Labelled photos from "image_machine_learning", an image-classification folder in YoanBosko/TUBESAI. The possible labels are: manusia AI, human real photo, pemandangan AI, landscape real photo.

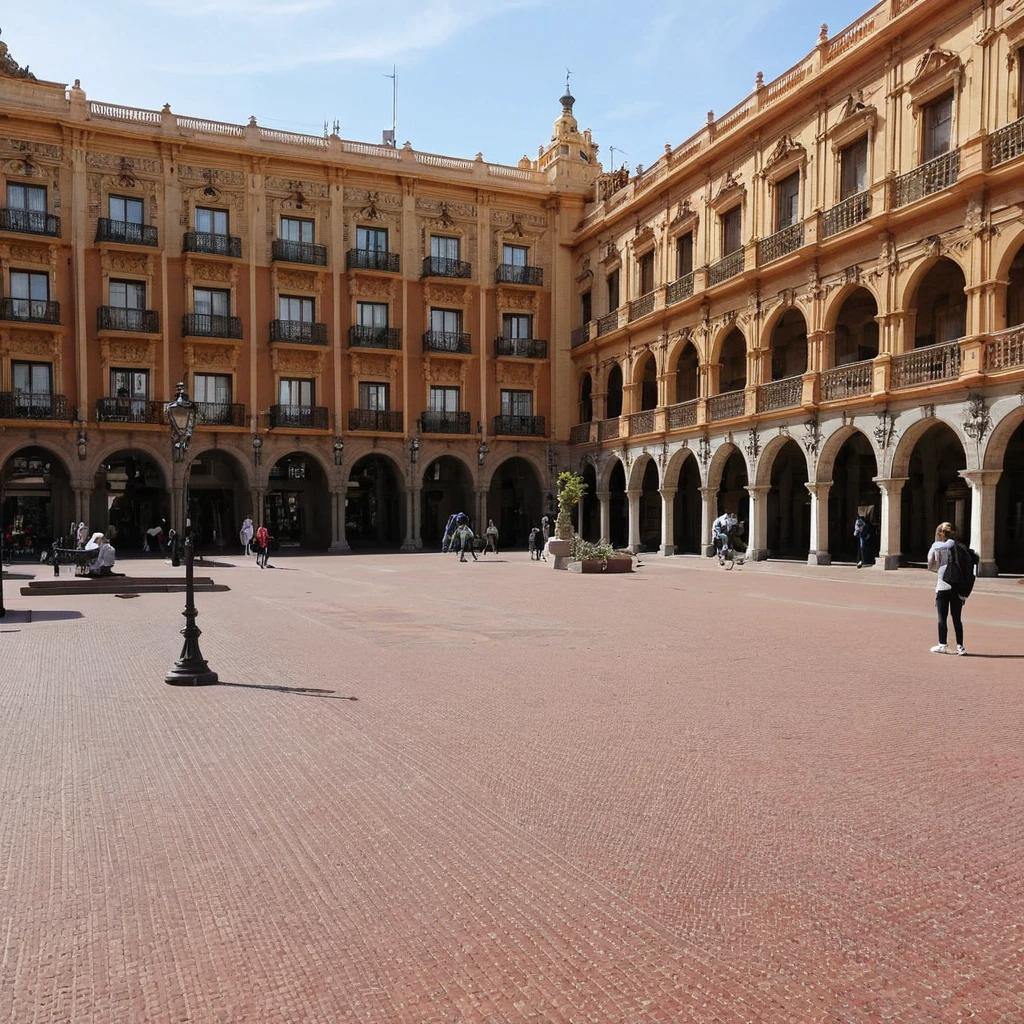
Label: pemandangan AI

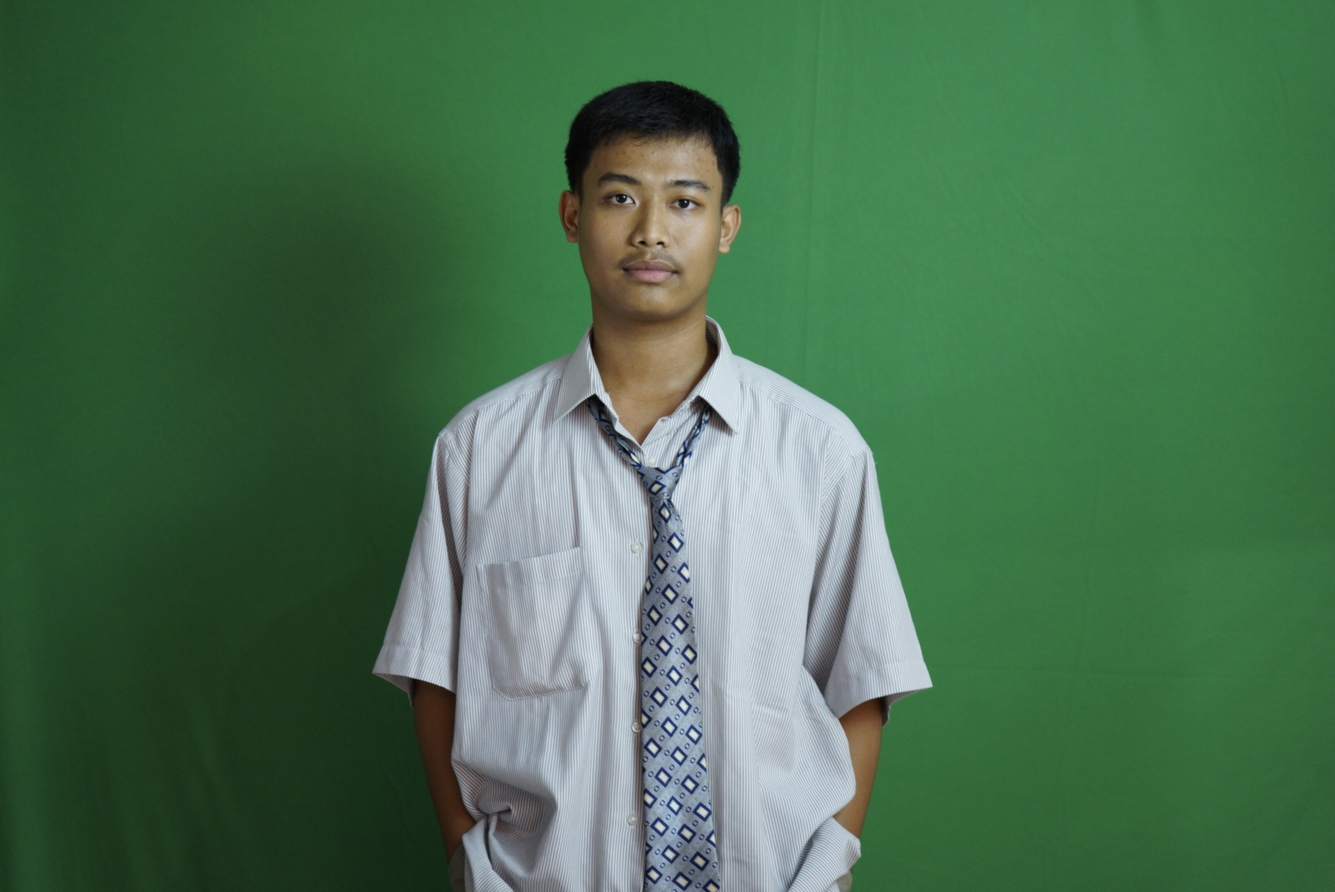
Label: human real photo

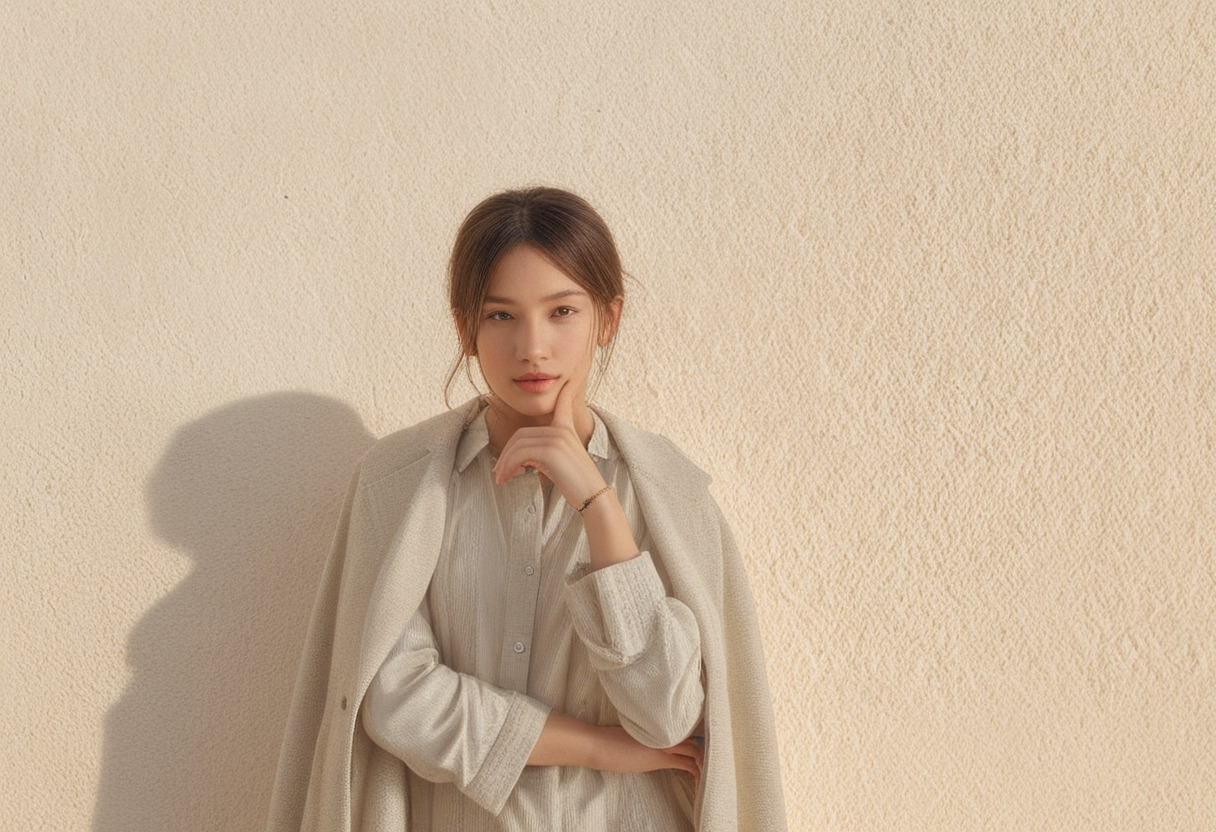
Label: manusia AI

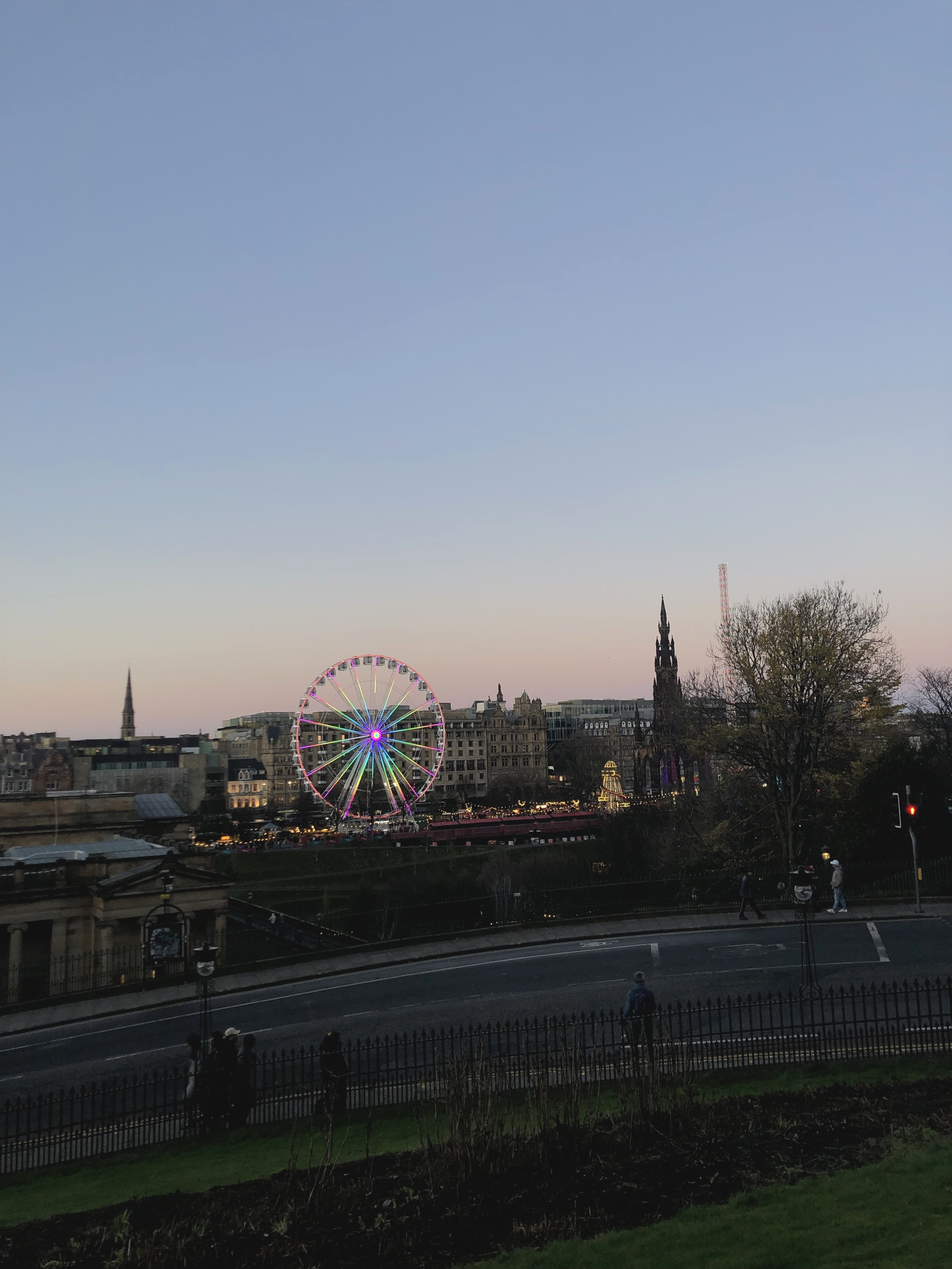
Label: landscape real photo

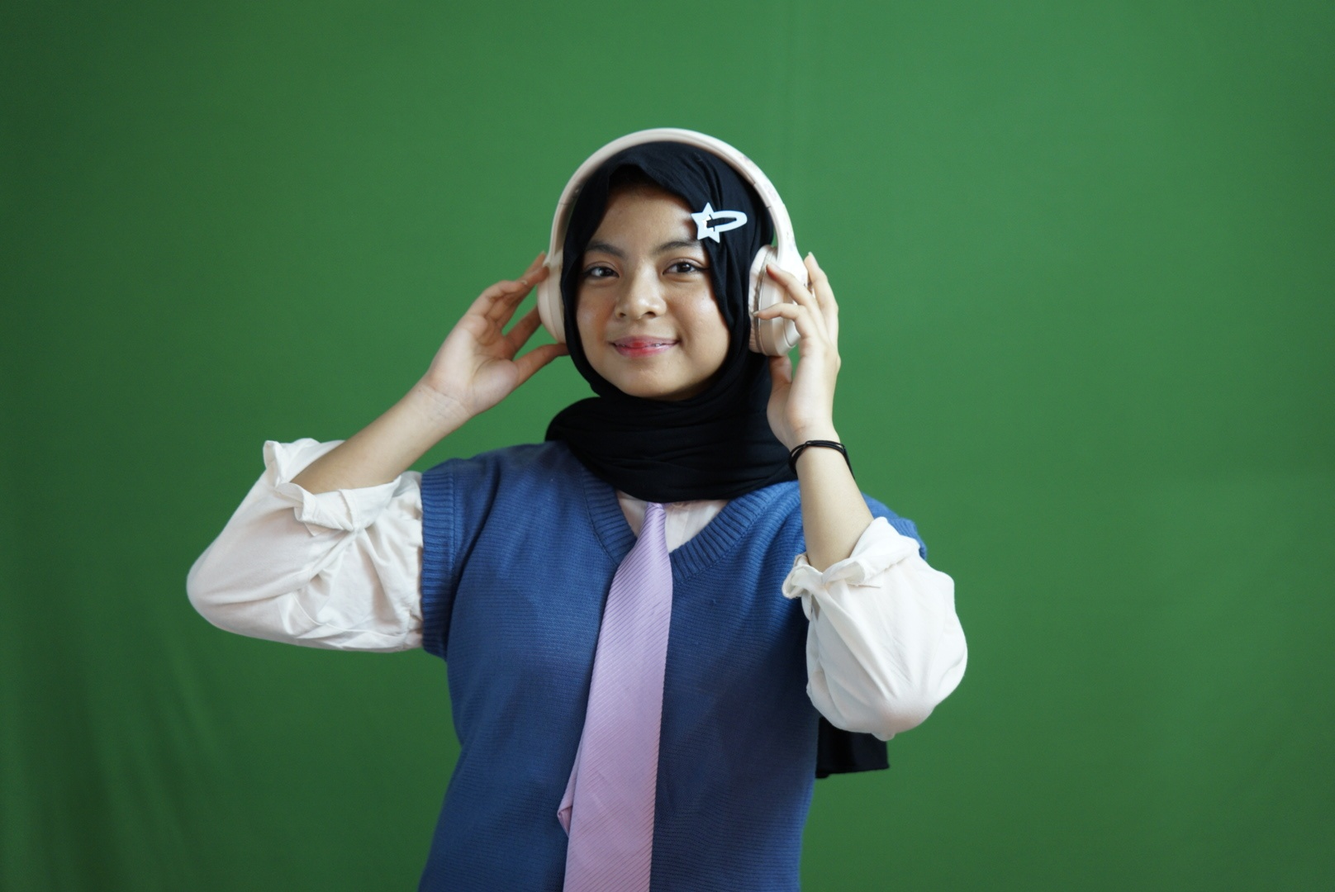
Label: human real photo

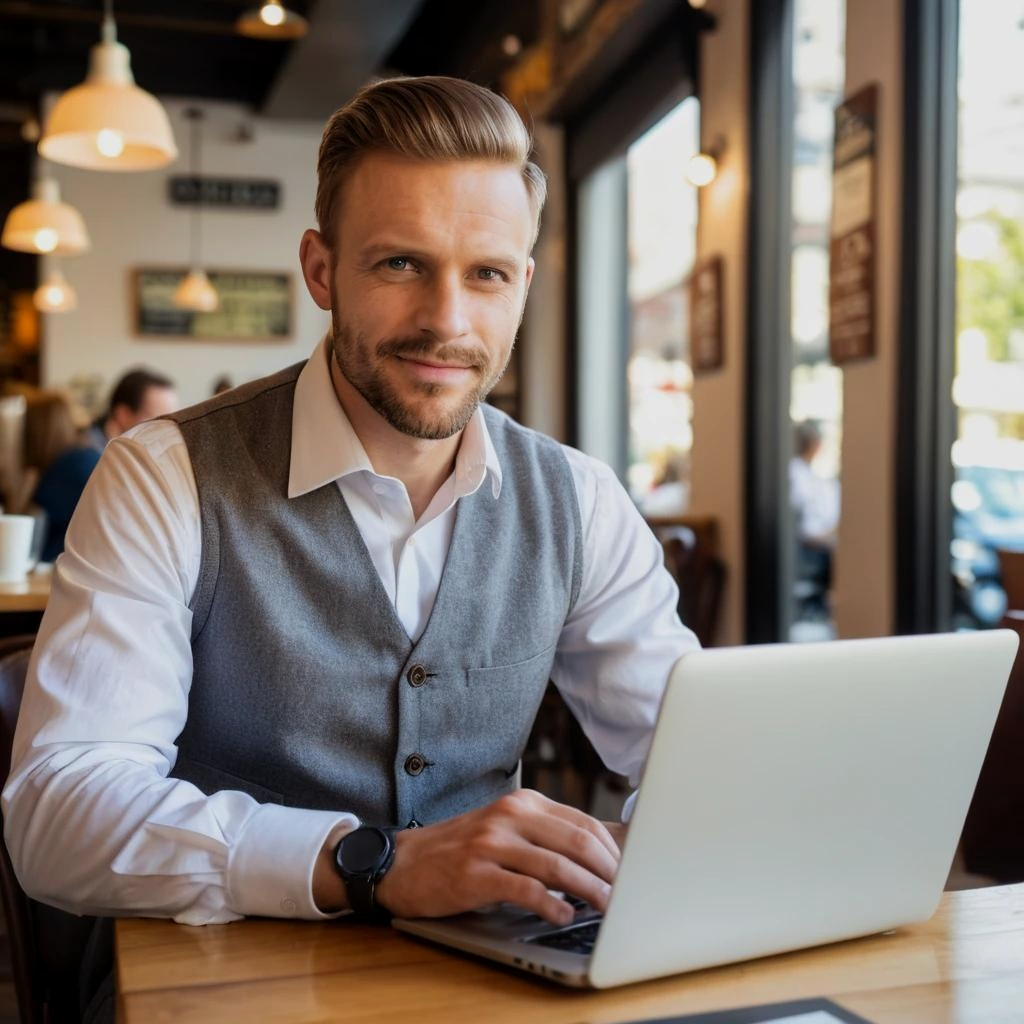
Label: manusia AI
